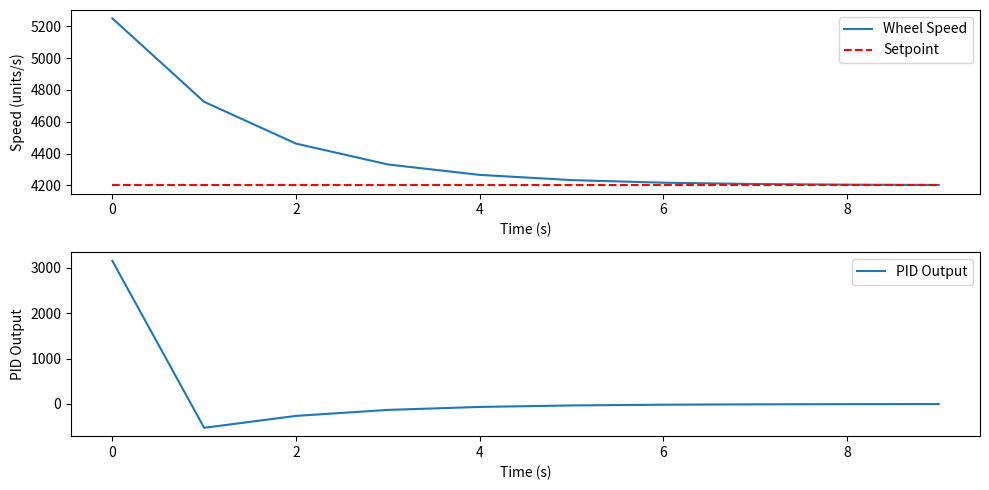

Generate this figure with matplotlib:
import numpy as np
import matplotlib.pyplot as plt

class PID:
    def __init__(self, Kp, Ki, Kd, setpoint, integral_limit):
        self.Kp = Kp
        self.Ki = Ki
        self.Kd = Kd
        self.setpoint = setpoint
        self.integral_limit = integral_limit
        self.integral = 0
        self.previous_error = 0
    
    def update(self, feedback_value, dt, sacle):
        error = self.setpoint - feedback_value
        self.integral += error * dt
        self.integral = max(min(self.integral, self.integral_limit), -self.integral_limit)
        derivative = (error - self.previous_error) / dt
        output = (self.Kp * error + self.Ki * self.integral + self.Kd * derivative) * sacle
        output = max(min(output, self.integral_limit), -self.integral_limit)
        self.previous_error = error
        return output

# Simulation parameters
dt = 1
sacle = 0.1
time = np.arange(0, 10, dt)
setpoint = 4200  # Desired wheel speed in units per second
feedback = 2100   # Initial wheel speed

# PID parameters
Kp = 10
Ki = 5
Kd = 0
integral_limit = 4000

# Create PID controller
pid = PID(Kp, Ki, Kd, setpoint, integral_limit)

# Data storage for plotting
feedback_list = []
output_list = []

# Simulation loop
for t in time:
    output = pid.update(feedback, dt, sacle)
    feedback += output * dt  # simple system model
    feedback_list.append(feedback)
    output_list.append(output)

# Plot results
plt.figure(figsize=(10, 5))
plt.subplot(2, 1, 1)
plt.plot(time, feedback_list, label='Wheel Speed')
plt.plot(time, [setpoint]*len(time), 'r--', label='Setpoint')
plt.legend()
plt.xlabel('Time (s)')
plt.ylabel('Speed (units/s)')

plt.subplot(2, 1, 2)
plt.plot(time, output_list, label='PID Output')
plt.legend()
plt.xlabel('Time (s)')
plt.ylabel('PID Output')

plt.tight_layout()
plt.show()
